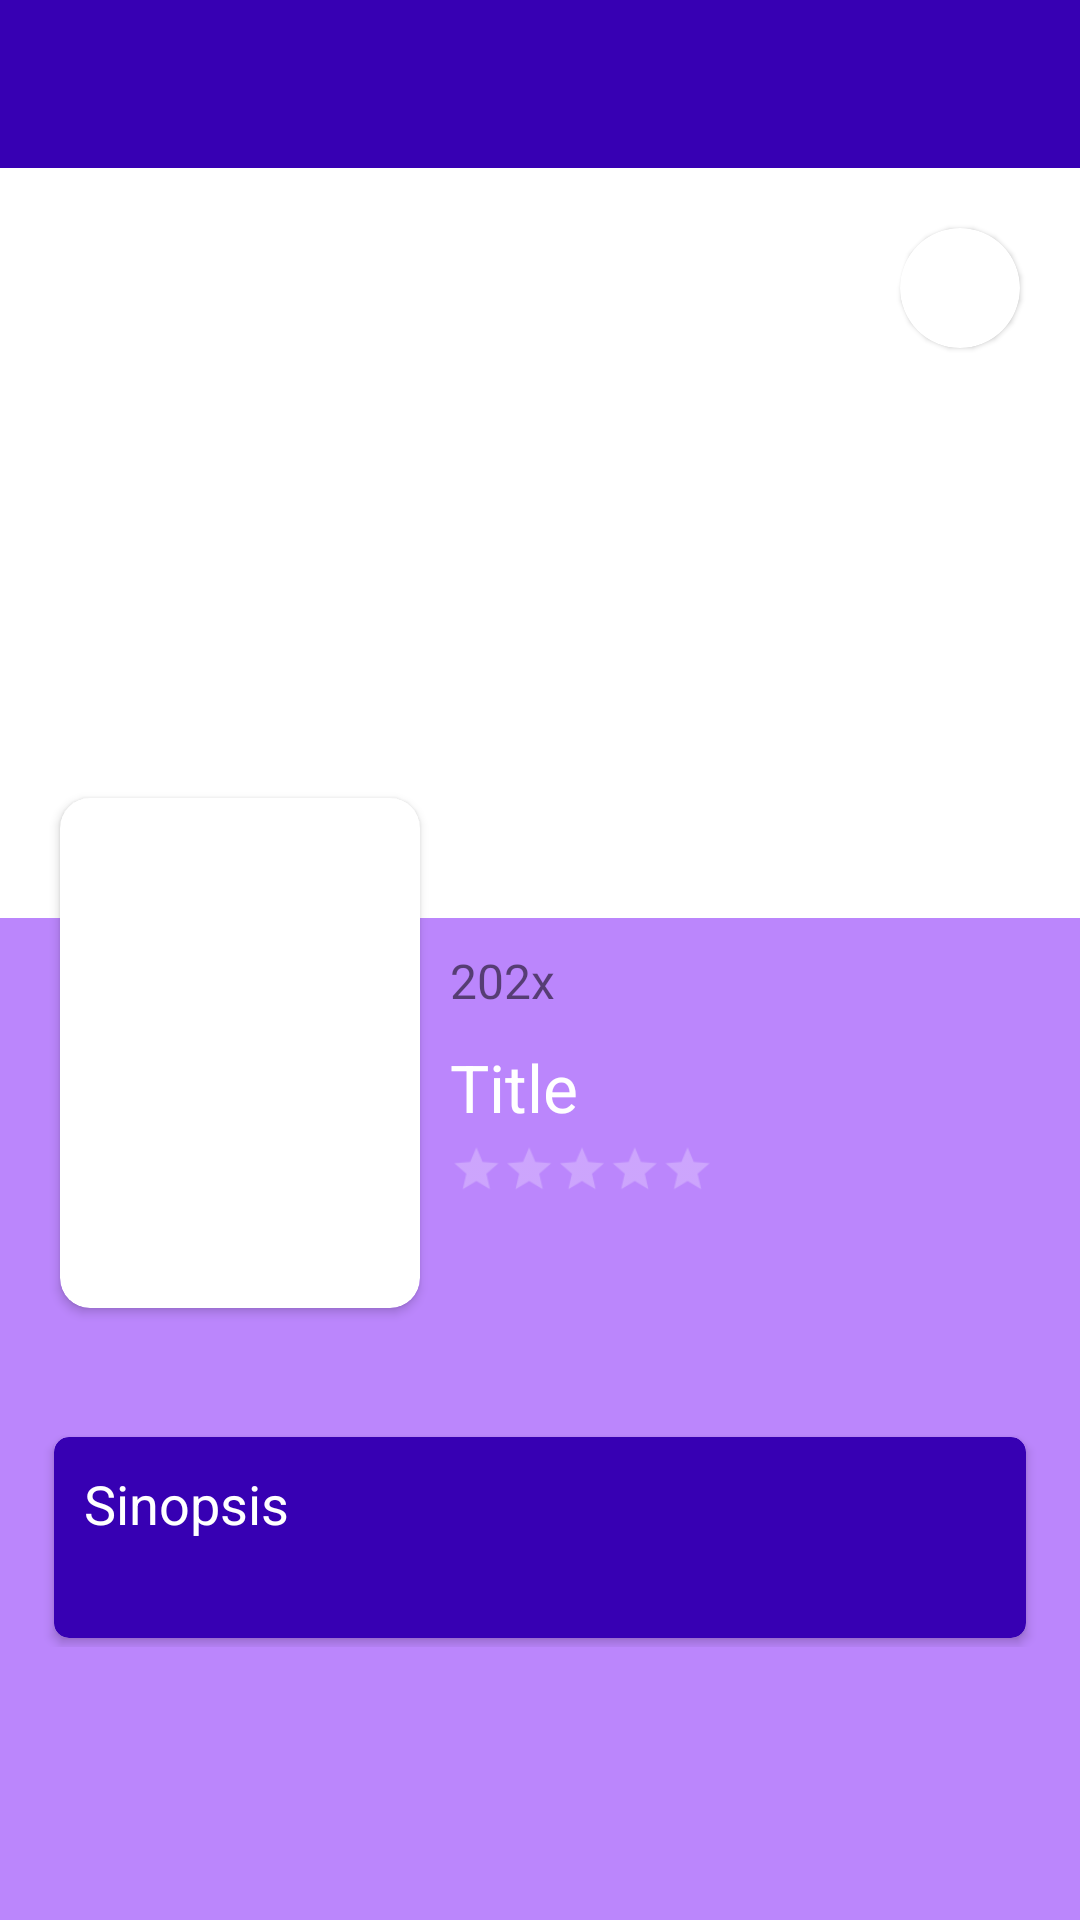

Android layout source for this screen:
<!-- AndroidManifest.xml: application theme Theme.H071211018FinalMobile -->
<!-- res/layout/activity_detail.xml -->
<?xml version="1.0" encoding="utf-8"?>
<androidx.core.widget.NestedScrollView xmlns:android="http://schemas.android.com/apk/res/android"
    xmlns:app="http://schemas.android.com/apk/res-auto"
    xmlns:tools="http://schemas.android.com/tools"
    android:layout_width="match_parent"
    android:layout_height="match_parent"
    android:background="@color/purple_200"

    tools:context=".DetailActivity">
    <androidx.constraintlayout.widget.ConstraintLayout
        android:layout_width="match_parent"
        android:layout_height="match_parent">
        <androidx.appcompat.widget.Toolbar
            android:id="@+id/toolbar"
            app:layout_constraintTop_toTopOf="parent"
            android:layout_width="match_parent"
            android:layout_height="wrap_content"
            android:background="@color/purple_700">
            <TextView
                android:id="@+id/tv_toolbar"
                android:layout_width="wrap_content"
                android:layout_height="wrap_content"
                android:textColor="@color/white"
                android:textSize="21sp"
                android:textStyle="bold"
                />
        </androidx.appcompat.widget.Toolbar>
        <com.google.android.material.card.MaterialCardView
            android:id="@+id/btn_favorite"

            android:layout_width="40dp"
            android:layout_height="40dp"
            app:layout_constraintEnd_toEndOf="parent"
            app:layout_constraintTop_toBottomOf="@id/toolbar"
            android:layout_margin="20dp"
            app:cardCornerRadius="200dp"
            android:background="@color/white"
            >
            <ImageView
                android:id="@+id/iv_favorite"
                android:layout_width="30dp"
                android:layout_height="30dp"
                android:layout_gravity="center"
                android:src="@drawable/baseline_favorite_border_24"/>
        </com.google.android.material.card.MaterialCardView>
        <ImageView
            android:id="@+id/iv_mv_backdrop"
            android:layout_width="match_parent"
            android:layout_height="250dp"
            app:layout_constraintTop_toBottomOf="@id/toolbar"
            app:layout_constraintStart_toStartOf="parent"
            app:layout_constraintEnd_toEndOf="parent"
            android:background="@color/white"
            android:scaleType="center"/>

        <androidx.cardview.widget.CardView
            android:id="@+id/cv_mv_poster"
            android:layout_width="120dp"
            android:layout_height="170dp"
            app:cardCornerRadius="10dp"
            android:layout_marginLeft="20dp"
            app:layout_constraintStart_toStartOf="parent"
            app:layout_constraintTop_toBottomOf="@id/iv_mv_backdrop"
            android:translationY="-40dp"
            >
            <ImageView
                android:id="@+id/iv_mv_poster"
                android:layout_width="match_parent"
                android:layout_height="match_parent"
                android:scaleType="centerCrop"/>
        </androidx.cardview.widget.CardView>
        <TextView
            android:id="@+id/tv_detail_year"
            android:layout_width="wrap_content"
            android:layout_height="wrap_content"
            android:layout_marginTop="10dp"
            android:layout_marginLeft="10dp"
            android:textSize="16dp"
            android:text="202x"
            app:layout_constraintStart_toEndOf="@id/cv_mv_poster"
            app:layout_constraintTop_toTopOf="@id/cv_mv_poster"/>
        <TextView
            android:id="@+id/tv_detail_bullet"
            android:layout_width="wrap_content"
            android:layout_height="wrap_content"
            android:textSize="14dp"
            android:layout_marginLeft="10dp"
            app:layout_constraintStart_toEndOf="@id/tv_detail_year"
            app:layout_constraintTop_toTopOf="@id/tv_detail_year"
            app:layout_constraintBottom_toBottomOf="@id/tv_detail_year"/>
        <TextView
            android:id="@+id/tv_detail_title"
            android:layout_width="0dp"
            android:layout_height="wrap_content"
            app:layout_constraintStart_toStartOf="@id/tv_detail_year"
            app:layout_constraintTop_toBottomOf="@id/tv_detail_year"
            android:text="Title"
            android:textColor="@color/white"
            android:layout_marginRight="10dp"
            app:layout_constraintEnd_toEndOf="parent"
            android:layout_marginTop="10dp"
            android:textSize="22dp"
            android:maxLines="2"
            android:ellipsize="end"/>
        <LinearLayout
            android:id="@+id/ll_rating_bar"
            android:layout_width="0dp"
            android:layout_height="wrap_content"
            android:layout_marginTop="4dp"
            android:layout_marginRight="24dp"
            android:orientation="horizontal"
            app:layout_constraintEnd_toEndOf="parent"
            app:layout_constraintStart_toStartOf="@+id/tv_detail_title"
            app:layout_constraintTop_toBottomOf="@+id/tv_detail_title">

            <RatingBar
                android:id="@+id/rb_detail"
                style="?android:attr/ratingBarStyleSmall"
                android:layout_width="wrap_content"
                android:layout_height="match_parent"
                android:layout_gravity="center_vertical"
                android:layout_marginRight="12dp"
                android:isIndicator="true"
                android:numStars="5"
                android:progressBackgroundTint="@color/white"
                android:progressTint="@color/purple_700"
                android:secondaryProgressTint="@color/purple_200"
                android:scaleX="1.1"
                android:scaleY="1.1"
                android:stepSize="0.01"
                android:max="10"
                android:min="0"
                android:transformPivotX="0dp"
                android:transformPivotY="0dp"
                tools:rating="3" />

            <TextView
                android:id="@+id/tv_detail_score"
                android:layout_width="wrap_content"
                android:layout_height="match_parent"
                android:paddingTop="2dp"
                android:textSize="12sp"
                tools:text="XX" />

        </LinearLayout>

        <androidx.cardview.widget.CardView
            android:id="@+id/cv_synopsis"
            android:layout_width="match_parent"
            android:layout_height="0dp"
            android:layout_marginHorizontal="16dp"
            app:cardCornerRadius="5dp"
            app:cardPreventCornerOverlap="false"
            android:background="@color/purple_700"
            android:backgroundTint="@color/purple_700"
            app:cardUseCompatPadding="true"
            app:layout_constraintStart_toStartOf="parent"
            app:layout_constraintTop_toBottomOf="@id/cv_mv_poster"
            >
            <androidx.constraintlayout.widget.ConstraintLayout
                android:layout_width="match_parent"
                android:layout_height="match_parent"
                android:elevation="3dp"
                android:padding="10dp">
                <TextView
                    android:id="@+id/tv_item_header"
                    android:layout_width="wrap_content"
                    android:layout_height="wrap_content"
                    android:textColor="@color/white"
                    android:textSize="18sp"
                    android:text="Sinopsis"
                    app:layout_constraintStart_toStartOf="parent"
                    app:layout_constraintTop_toTopOf="parent" />

                <TextView
                    android:id="@+id/tv_detail_synopsis"
                    android:layout_width="match_parent"
                    android:layout_height="wrap_content"
                    android:ellipsize="end"
                    android:maxLines="4"
                    android:textColor="@color/white"
                    android:layout_marginTop="5dp"
                    android:textSize="13dp"
                    app:layout_constraintStart_toStartOf="@id/tv_item_header"
                    app:layout_constraintTop_toBottomOf="@id/tv_item_header" />
            </androidx.constraintlayout.widget.ConstraintLayout>
        </androidx.cardview.widget.CardView>
    </androidx.constraintlayout.widget.ConstraintLayout>

</androidx.core.widget.NestedScrollView>
<!-- resources referenced by this layout -->
<resources>
  <style name="Theme.H071211018FinalMobile" parent="Theme.MaterialComponents.DayNight.NoActionBar">
          
          <item name="colorPrimary">@color/purple_500</item>
          <item name="colorPrimaryVariant">@color/purple_700</item>
          <item name="colorOnPrimary">@color/white</item>
          
          <item name="colorSecondary">@color/teal_200</item>
          <item name="colorSecondaryVariant">@color/teal_700</item>
          <item name="colorOnSecondary">@color/black</item>
          
          <item name="android:statusBarColor">?attr/colorPrimaryVariant</item>
          
      </style>
  <!-- not gathered from this repository: default colours our renderer supplied (Android Studio template values) -->
  <color name="purple_200">#FFBB86FC</color>
  <color name="purple_500">#FF6200EE</color>
  <color name="purple_700">#FF3700B3</color>
  <color name="teal_200">#FF03DAC5</color>
  <color name="teal_700">#FF018786</color>
  <color name="black">#FF000000</color>
  <color name="white">#FFFFFFFF</color>
</resources>
